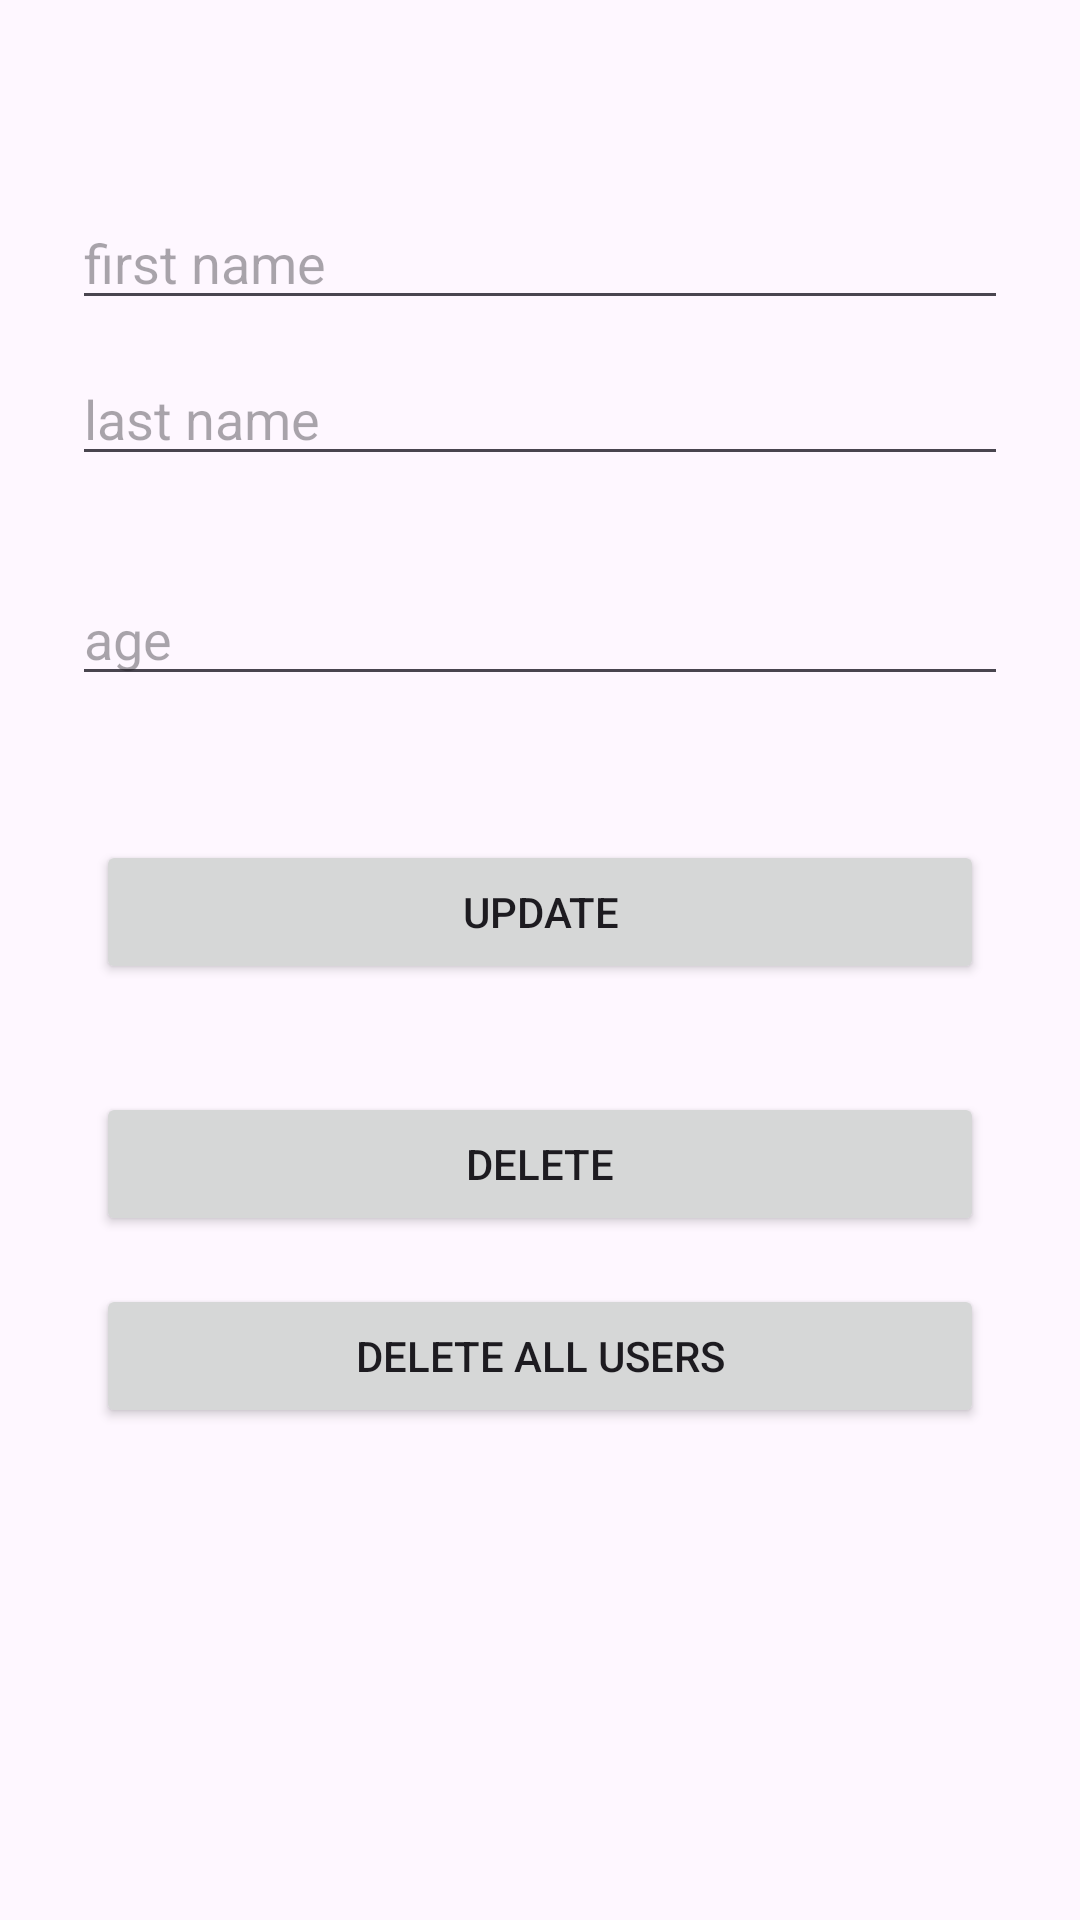

This screen was rendered from an Android layout file. Write that file and the resources it references.
<!-- AndroidManifest.xml: application theme Theme.ROOMAPP -->
<!-- res/layout/fragment_updatefragment.xml -->
<?xml version="1.0" encoding="utf-8"?>
<androidx.constraintlayout.widget.ConstraintLayout xmlns:tools="http://schemas.android.com/tools"
    xmlns:android="http://schemas.android.com/apk/res/android"
    android:layout_width="match_parent"
    android:layout_height="match_parent"
    xmlns:app="http://schemas.android.com/apk/res-auto"
    tools:context=".update.updatefragment">

    <EditText
        android:id="@+id/UpdateFristName"
        android:layout_width="0dp"
        android:layout_height="wrap_content"
        android:layout_marginStart="24dp"
        android:layout_marginEnd="24dp"
        android:ems="10"
        android:hint="first name"
        android:inputType="text"
        app:layout_constraintBottom_toTopOf="@+id/UpdateLastName"
        app:layout_constraintEnd_toEndOf="parent"
        app:layout_constraintHorizontal_bias="1.0"
        app:layout_constraintStart_toStartOf="parent"
        app:layout_constraintTop_toTopOf="parent"
        app:layout_constraintVertical_bias="0.858" />

    <EditText
        android:id="@+id/UpdateAge"
        android:layout_width="0dp"
        android:layout_height="wrap_content"
        android:layout_marginStart="24dp"
        android:layout_marginEnd="24dp"
        android:layout_marginBottom="48dp"
        android:ems="10"
        android:hint="age"
        android:inputType="text"
        app:layout_constraintBottom_toTopOf="@+id/buttonUp"
        app:layout_constraintEnd_toEndOf="parent"
        app:layout_constraintHorizontal_bias="1.0"
        app:layout_constraintStart_toStartOf="parent" />

    <EditText
        android:id="@+id/UpdateLastName"
        android:layout_width="0dp"
        android:layout_height="wrap_content"
        android:layout_marginStart="24dp"
        android:layout_marginEnd="24dp"
        android:layout_marginBottom="32dp"
        android:ems="10"
        android:hint="last name"
        android:inputType="text"
        app:layout_constraintBottom_toTopOf="@+id/UpdateAge"
        app:layout_constraintEnd_toEndOf="parent"
        app:layout_constraintHorizontal_bias="1.0"
        app:layout_constraintStart_toStartOf="parent" />

    <Button
        android:id="@+id/buttonUp"
        android:layout_width="0dp"
        android:layout_height="wrap_content"
        android:layout_marginStart="32dp"
        android:layout_marginEnd="32dp"
        android:layout_marginBottom="36dp"
        android:text="Update"
        app:layout_constraintBottom_toTopOf="@+id/btnDelete"
        app:layout_constraintEnd_toEndOf="parent"
        app:layout_constraintHorizontal_bias="0.0"
        app:layout_constraintStart_toStartOf="parent" />

    <Button
        android:id="@+id/btnDelete"
        android:layout_width="0dp"
        android:layout_height="wrap_content"
        android:layout_marginStart="32dp"
        android:layout_marginEnd="32dp"
        android:layout_marginBottom="16dp"
        android:text="delete"
        app:layout_constraintBottom_toTopOf="@+id/btn_deleteAllUser"
        app:layout_constraintEnd_toEndOf="parent"
        app:layout_constraintHorizontal_bias="0.0"
        app:layout_constraintStart_toStartOf="parent" />

    <Button
        android:id="@+id/btn_deleteAllUser"
        android:layout_width="0dp"
        android:layout_height="wrap_content"
        android:layout_marginStart="32dp"
        android:layout_marginEnd="32dp"
        android:layout_marginBottom="164dp"
        android:text="delete all users"
        app:layout_constraintBottom_toBottomOf="parent"
        app:layout_constraintEnd_toEndOf="parent"
        app:layout_constraintHorizontal_bias="0.498"
        app:layout_constraintStart_toStartOf="parent" />


</androidx.constraintlayout.widget.ConstraintLayout>
<!-- resources referenced by this layout -->
<resources>
  <style name="Theme.ROOMAPP" parent="Base.Theme.ROOMAPP" />
  <style name="Base.Theme.ROOMAPP" parent="Theme.Material3.DayNight.NoActionBar">
          
          
      </style>
</resources>
